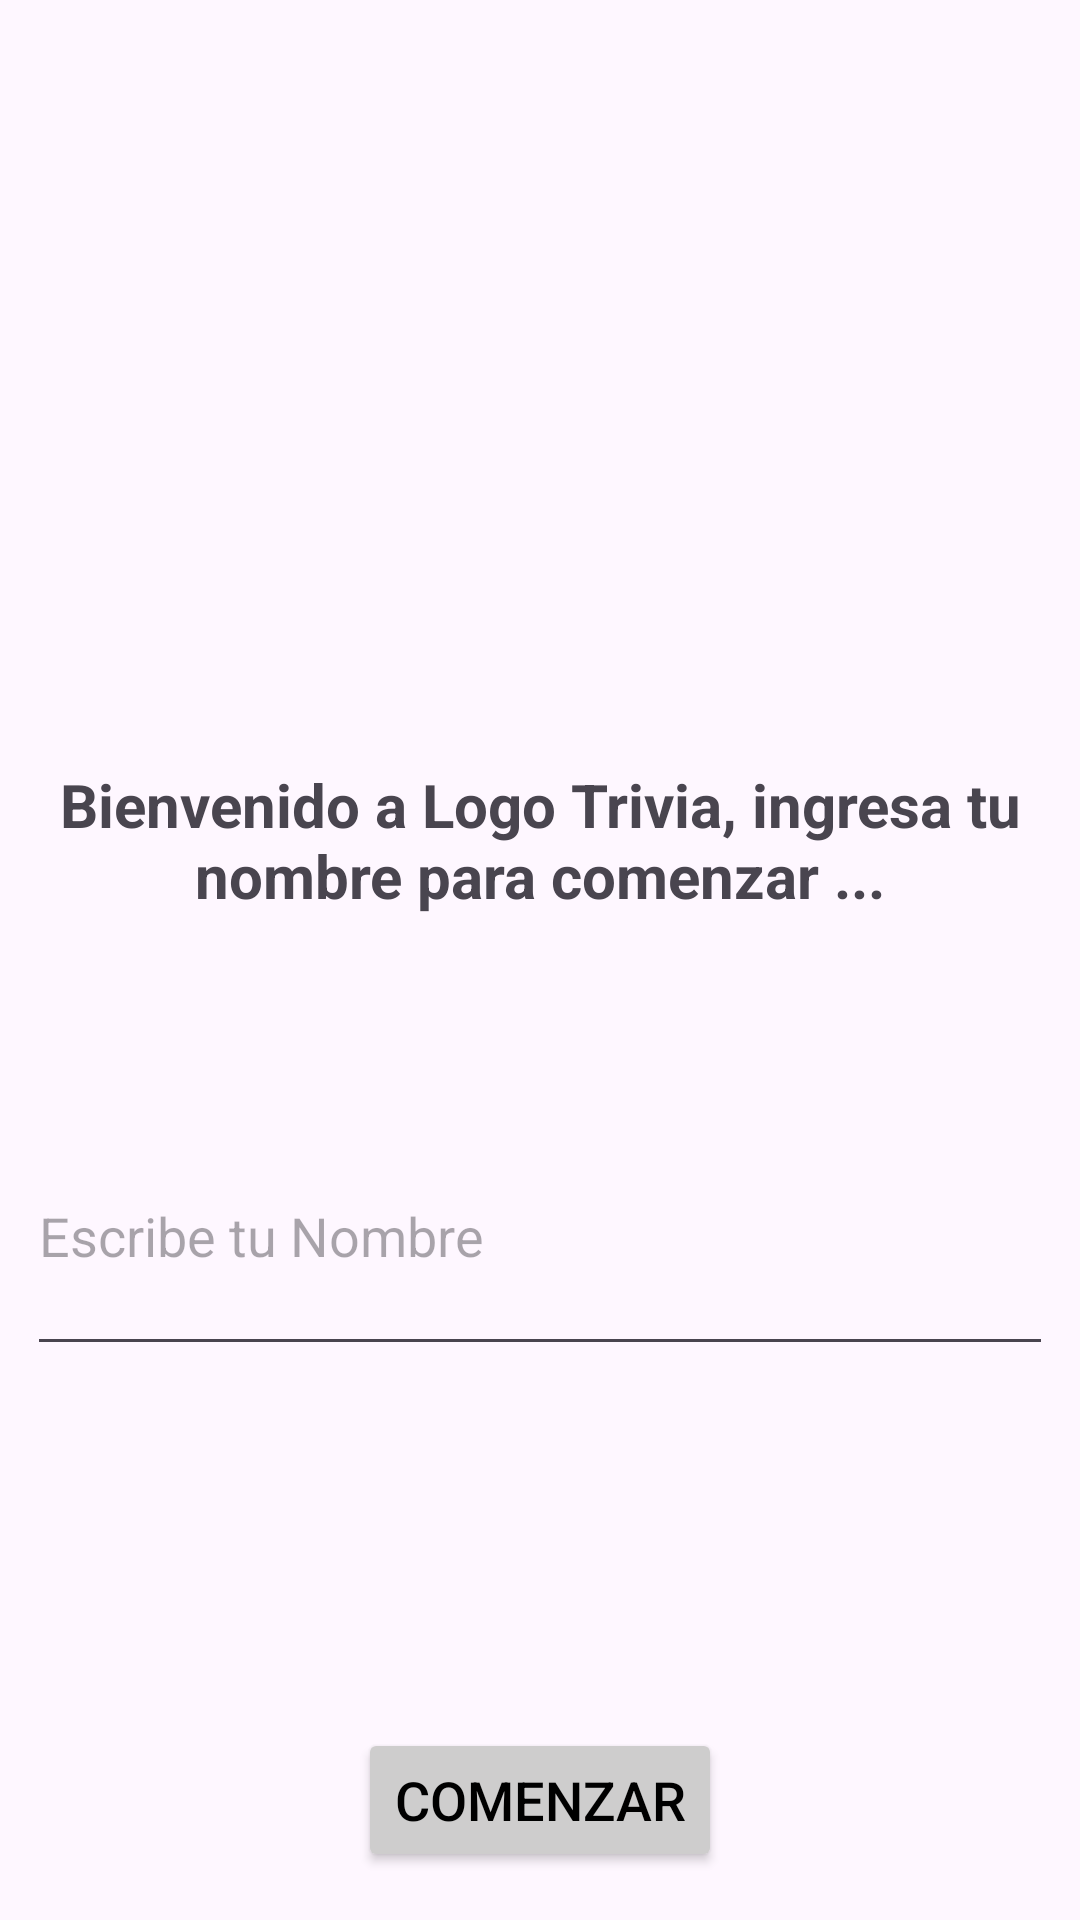

Layout XML and referenced resources for this Android screen:
<!-- AndroidManifest.xml: application theme Theme.LogoTrivia -->
<!-- res/layout/fragment_welcome.xml -->
<?xml version="1.0" encoding="utf-8"?>
<androidx.constraintlayout.widget.ConstraintLayout xmlns:android="http://schemas.android.com/apk/res/android"
    xmlns:app="http://schemas.android.com/apk/res-auto"
    xmlns:tools="http://schemas.android.com/tools"
    android:id="@+id/main"
    android:layout_width="match_parent"
    android:layout_height="match_parent"
    tools:context=".MainActivity">

    
    <TextView
        android:id="@+id/tvbienvenida"
        android:layout_width="wrap_content"
        android:layout_height="wrap_content"
        android:gravity="center_horizontal"
        android:text="@string/tvbienvenida"
        android:textSize="20sp"
        android:textStyle="bold"
        app:layout_constraintEnd_toEndOf="parent"
        app:layout_constraintStart_toStartOf="parent"
        app:layout_constraintTop_toTopOf="parent"
        app:layout_constraintBottom_toTopOf="@+id/textInputLayout"
        tools:ignore="MissingConstraints" />

    
    <com.google.android.material.textfield.TextInputLayout
        android:id="@+id/textInputLayout"
        android:layout_width="0dp"
        android:layout_height="wrap_content"
        android:layout_marginBottom="16dp"
        app:layout_constraintBottom_toTopOf="@+id/btncomenzar"
        app:layout_constraintEnd_toEndOf="parent"
        app:layout_constraintStart_toStartOf="parent"
        app:layout_constraintHorizontal_bias="0.5">

    </com.google.android.material.textfield.TextInputLayout>

    
    <Button
        android:id="@+id/btncomenzar"
        android:layout_width="wrap_content"
        android:layout_height="wrap_content"
        android:layout_marginBottom="16dp"
        android:backgroundTint="@color/PrimaryButton"
        android:text="@string/btncomenzar"
        android:textColor="@color/black"
        android:textSize="18sp"
        app:layout_constraintBottom_toBottomOf="parent"
        app:layout_constraintEnd_toEndOf="parent"
        app:layout_constraintStart_toStartOf="parent" />

    <com.google.android.material.textfield.TextInputEditText
        android:id="@+id/etname"
        android:layout_width="342dp"
        android:layout_height="90dp"
        android:layout_marginTop="60dp"
        android:hint="@string/etname"
        app:layout_constraintEnd_toEndOf="parent"
        app:layout_constraintStart_toStartOf="parent"
        app:layout_constraintTop_toBottomOf="@+id/tvbienvenida" />

</androidx.constraintlayout.widget.ConstraintLayout>
<!-- resources referenced by this layout -->
<resources>
  <color name="PrimaryButton">#CECDCD</color>
  <color name="black">#FF000000</color>
  <string name="btncomenzar">COMENZAR</string>
  <string name="etname">Escribe tu Nombre</string>
  <string name="tvbienvenida">Bienvenido a Logo Trivia, ingresa tu nombre para comenzar ...</string>
  <style name="Theme.LogoTrivia" parent="Base.Theme.LogoTrivia" />
  <style name="Base.Theme.LogoTrivia" parent="Theme.Material3.DayNight.NoActionBar">
          
          
      </style>
</resources>
